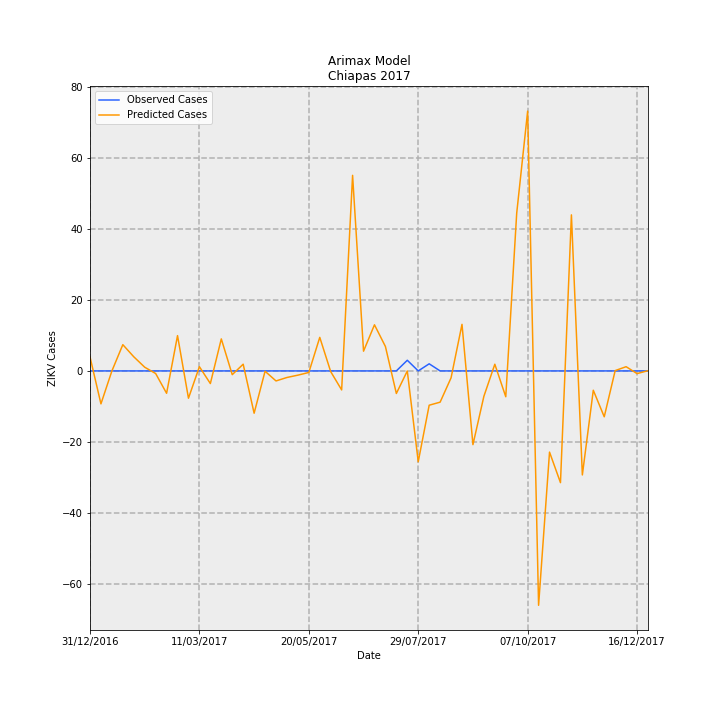

The table this chart was drawn from, first rows:
Date, predictions_incidence, observed_incidence, Predicted Cases, Observed Cases, error
31/12/2016, 0.07561, 0.0, 3.945, 0.0, -3.945
07/01/2017, -0.1778, 0.0, -9.277, 0.0, 9.277
14/01/2017, -0.0003706, 0.0, -0.01934, 0.0, 0.01934
21/01/2017, 0.1417, 0.0, 7.393, 0.0, -7.393
28/01/2017, 0.07634, 0.0, 3.983, 0.0, -3.983
04/02/2017, 0.02, 0.0, 1.044, 0.0, -1.044
11/02/2017, -0.01403, 0.0, -0.7323, 0.0, 0.7323
18/02/2017, -0.1208, 0.0, -6.302, 0.0, 6.302
25/02/2017, 0.1905, 0.0, 9.94, 0.0, -9.94
04/03/2017, -0.1474, 0.0, -7.689, 0.0, 7.689
11/03/2017, 0.02275, 0.0, 1.187, 0.0, -1.187
18/03/2017, -0.06818, 0.0, -3.558, 0.0, 3.558
25/03/2017, 0.1728, 0.0, 9.017, 0.0, -9.017
01/04/2017, -0.02028, 0.0, -1.058, 0.0, 1.058
08/04/2017, 0.0363, 0.0, 1.894, 0.0, -1.894
15/04/2017, -0.2284, 0.0, -11.92, 0.0, 11.92
22/04/2017, -0.001694, 0.0, -0.08841, 0.0, 0.08841
29/04/2017, -0.0541, 0.0, -2.823, 0.0, 2.823
06/05/2017, -0.03544, 0.0, -1.849, 0.0, 1.849
13/05/2017, -0.02286, 0.0, -1.193, 0.0, 1.193
20/05/2017, -0.008339, 0.0, -0.4351, 0.0, 0.4351
27/05/2017, 0.1811, 0.0, 9.451, 0.0, -9.451
03/06/2017, -0.003897, 0.0, -0.2034, 0.0, 0.2034
10/06/2017, -0.1026, 0.0, -5.352, 0.0, 5.352
17/06/2017, 1.056, 0.0, 55.08, 0.0, -55.08
24/06/2017, 0.1065, 0.0, 5.557, 0.0, -5.557
01/07/2017, 0.2489, 0.0, 12.99, 0.0, -12.99
08/07/2017, 0.1319, 0.0, 6.883, 0.0, -6.883
15/07/2017, -0.1218, 0.0, -6.358, 0.0, 6.358
22/07/2017, -0.0002605, 0.05749, -0.01359, 3.0, 3.014
29/07/2017, -0.4902, 0.0, -25.58, 0.0, 25.58
05/08/2017, -0.1851, 0.03833, -9.66, 2.0, 11.66
12/08/2017, -0.1687, 0.0, -8.802, 0.0, 8.802
19/08/2017, -0.03745, 0.0, -1.954, 0.0, 1.954
26/08/2017, 0.2514, 0.0, 13.12, 0.0, -13.12
02/09/2017, -0.398, 0.0, -20.77, 0.0, 20.77
09/09/2017, -0.137, 0.0, -7.148, 0.0, 7.148
16/09/2017, 0.0361, 0.0, 1.884, 0.0, -1.884
23/09/2017, -0.1394, 0.0, -7.276, 0.0, 7.276
30/09/2017, 0.8515, 0.0, 44.43, 0.0, -44.43
07/10/2017, 1.402, 0.0, 73.18, 0.0, -73.18
14/10/2017, -1.265, 0.0, -66.01, 0.0, 66.01
21/10/2017, -0.4383, 0.0, -22.87, 0.0, 22.87
28/10/2017, -0.6031, 0.0, -31.47, 0.0, 31.47
04/11/2017, 0.8423, 0.0, 43.95, 0.0, -43.95
11/11/2017, -0.5615, 0.0, -29.3, 0.0, 29.3
18/11/2017, -0.1043, 0.0, -5.444, 0.0, 5.444
25/11/2017, -0.2476, 0.0, -12.92, 0.0, 12.92
02/12/2017, 0.001732, 0.0, 0.09039, 0.0, -0.09039
09/12/2017, 0.02278, 0.0, 1.189, 0.0, -1.189
16/12/2017, -0.01445, 0.0, -0.7541, 0.0, 0.7541
23/12/2017, 0.001222, 0.0, 0.06375, 0.0, -0.06375
